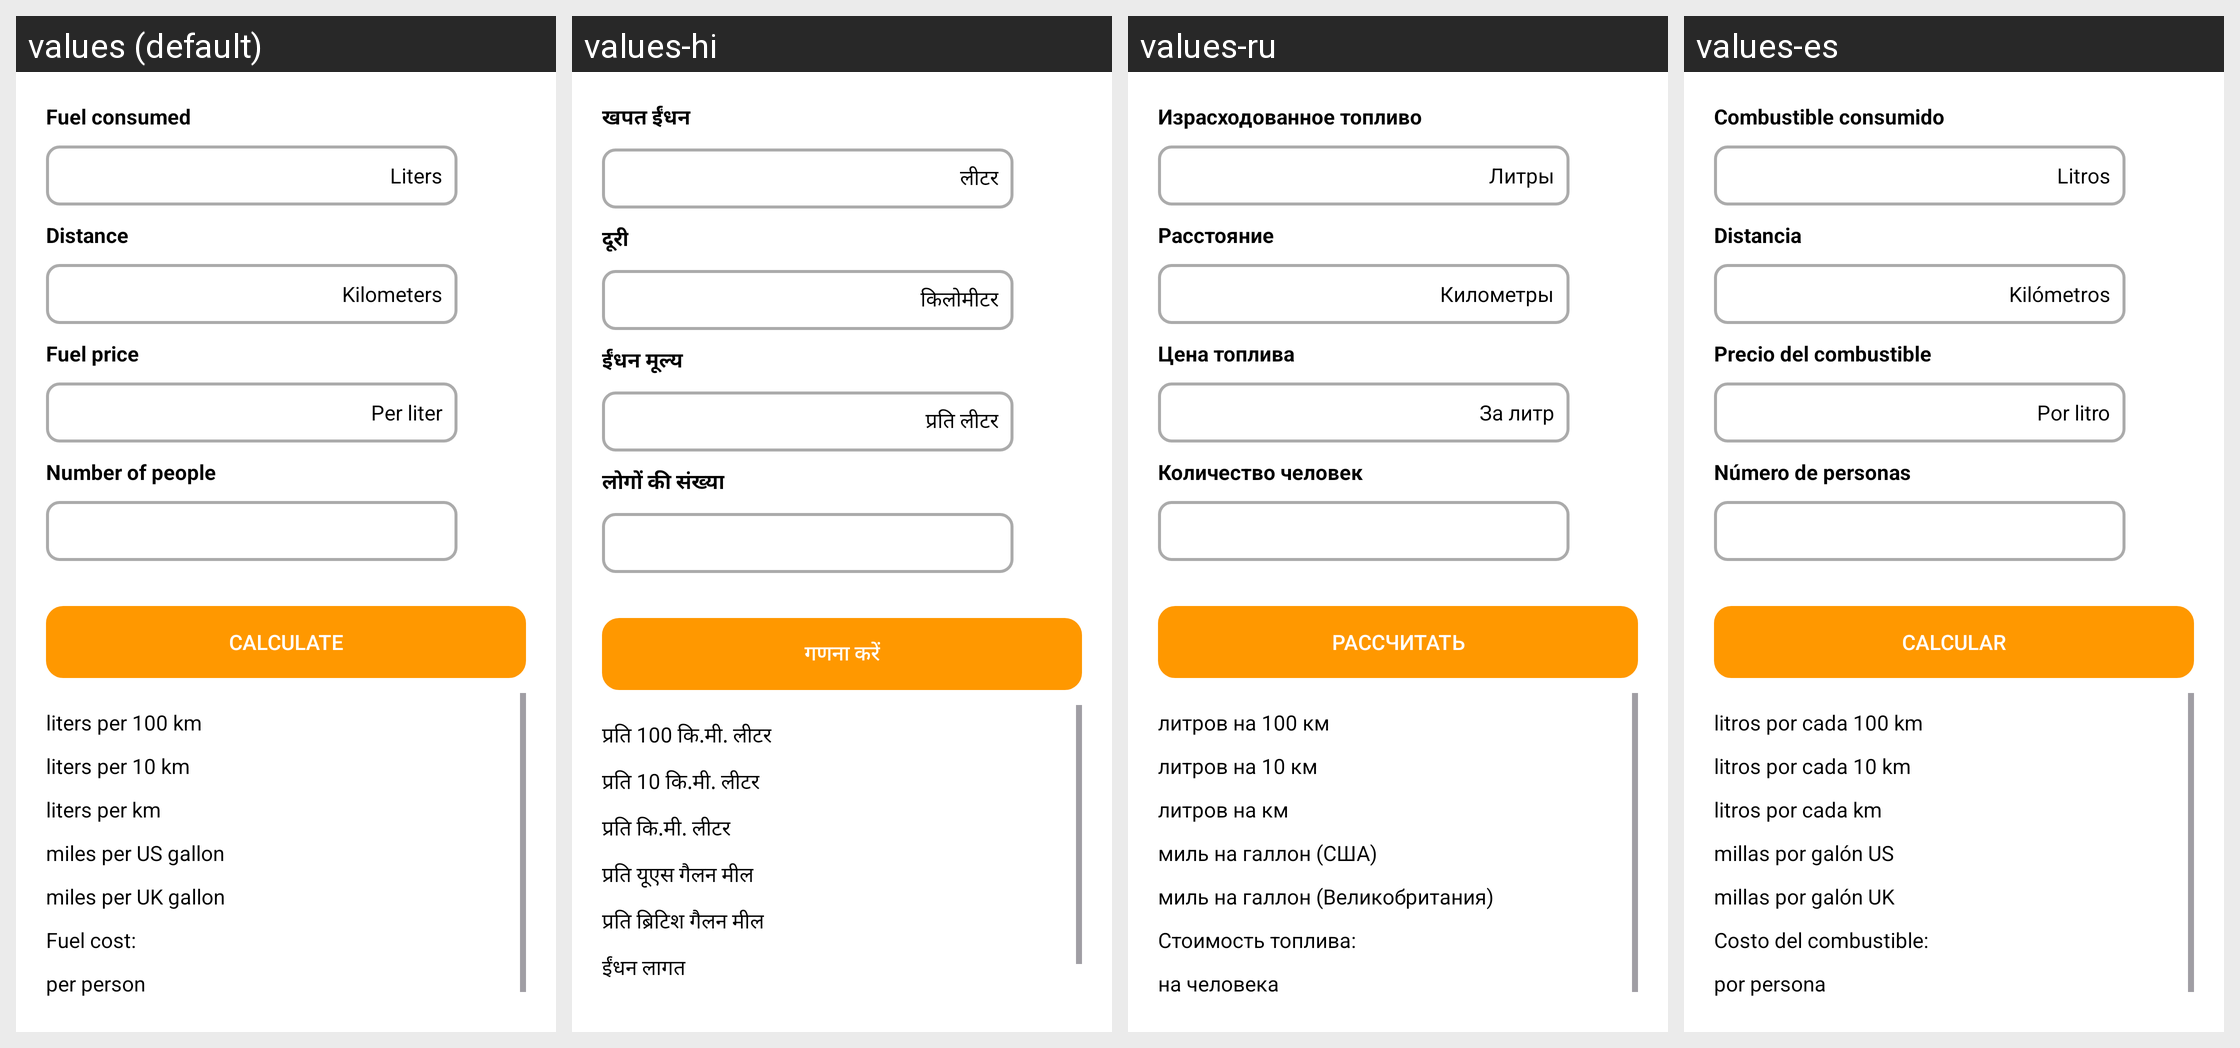

Here is an Android app screen in its default locale and in the app's own translations. Write out the translated-string differences for the strings that appear on this screen.
Android screen res/layout/fragment_efficency.xml rendered under 4 locales, left to right: values (default), values-hi, values-ru, values-es. Device: Nexus 5 (rendered at 1080×1920; each locale shown at half size, 540×960, under a caption strip naming it); theme Theme.FuelCalculator.
Other locales in the repository, not shown: values-de, values-en, values-fr, values-it, values-pt.
Strings drawn on this screen, with the default value and each locale's value (text and hints the layout hard-codes appear in the picture but are not listed):

combustible_consumido
  values: Fuel consumed
  values-hi: खपत ईंधन
  values-ru: Израсходованное топливо
  values-es: Combustible consumido

litros
  values: Liters
  values-hi: लीटर
  values-ru: Литры
  values-es: Litros

distancia
  values: Distance
  values-hi: दूरी
  values-ru: Расстояние
  values-es: Distancia

kil_metros
  values: Kilometers
  values-hi: किलोमीटर
  values-ru: Километры
  values-es: Kilómetros

precio_del_combustible
  values: Fuel price
  values-hi: ईंधन मूल्य
  values-ru: Цена топлива
  values-es: Precio del combustible

por_litro
  values: Per liter
  values-hi: प्रति लीटर
  values-ru: За литр
  values-es: Por litro

n_mero_de_personas
  values: Number of people
  values-hi: लोगों की संख्या
  values-ru: Количество человек
  values-es: Número de personas

calcular
  values: CALCULATE
  values-hi: गणना करें
  values-ru: РАССЧИТАТЬ
  values-es: CALCULAR

litros_por_cada_100_km
  values: liters per 100 km
  values-hi: प्रति 100 कि.मी. लीटर
  values-ru: литров на 100 км
  values-es: litros por cada 100 km

litros_por_cada_10_km
  values: liters per 10 km
  values-hi: प्रति 10 कि.मी. लीटर
  values-ru: литров на 10 км
  values-es: litros por cada 10 km

litros_por_cada_km
  values: liters per km
  values-hi: प्रति कि.मी. लीटर
  values-ru: литров на км
  values-es: litros por cada km

millas_por_gal_n_us
  values: miles per US gallon
  values-hi: प्रति यूएस गैलन मील
  values-ru: миль на галлон (США)
  values-es: millas por galón US

millas_por_gal_n_uk
  values: miles per UK gallon
  values-hi: प्रति ब्रिटिश गैलन मील
  values-ru: миль на галлон (Великобритания)
  values-es: millas por galón UK

costo_del_combustible
  values: Fuel cost:
  values-hi: ईंधन लागत
  values-ru: Стоимость топлива:
  values-es: Costo del combustible:

por_persona
  values: per person
  values-hi: प्रति व्यक्ति
  values-ru: на человека
  values-es: por persona
